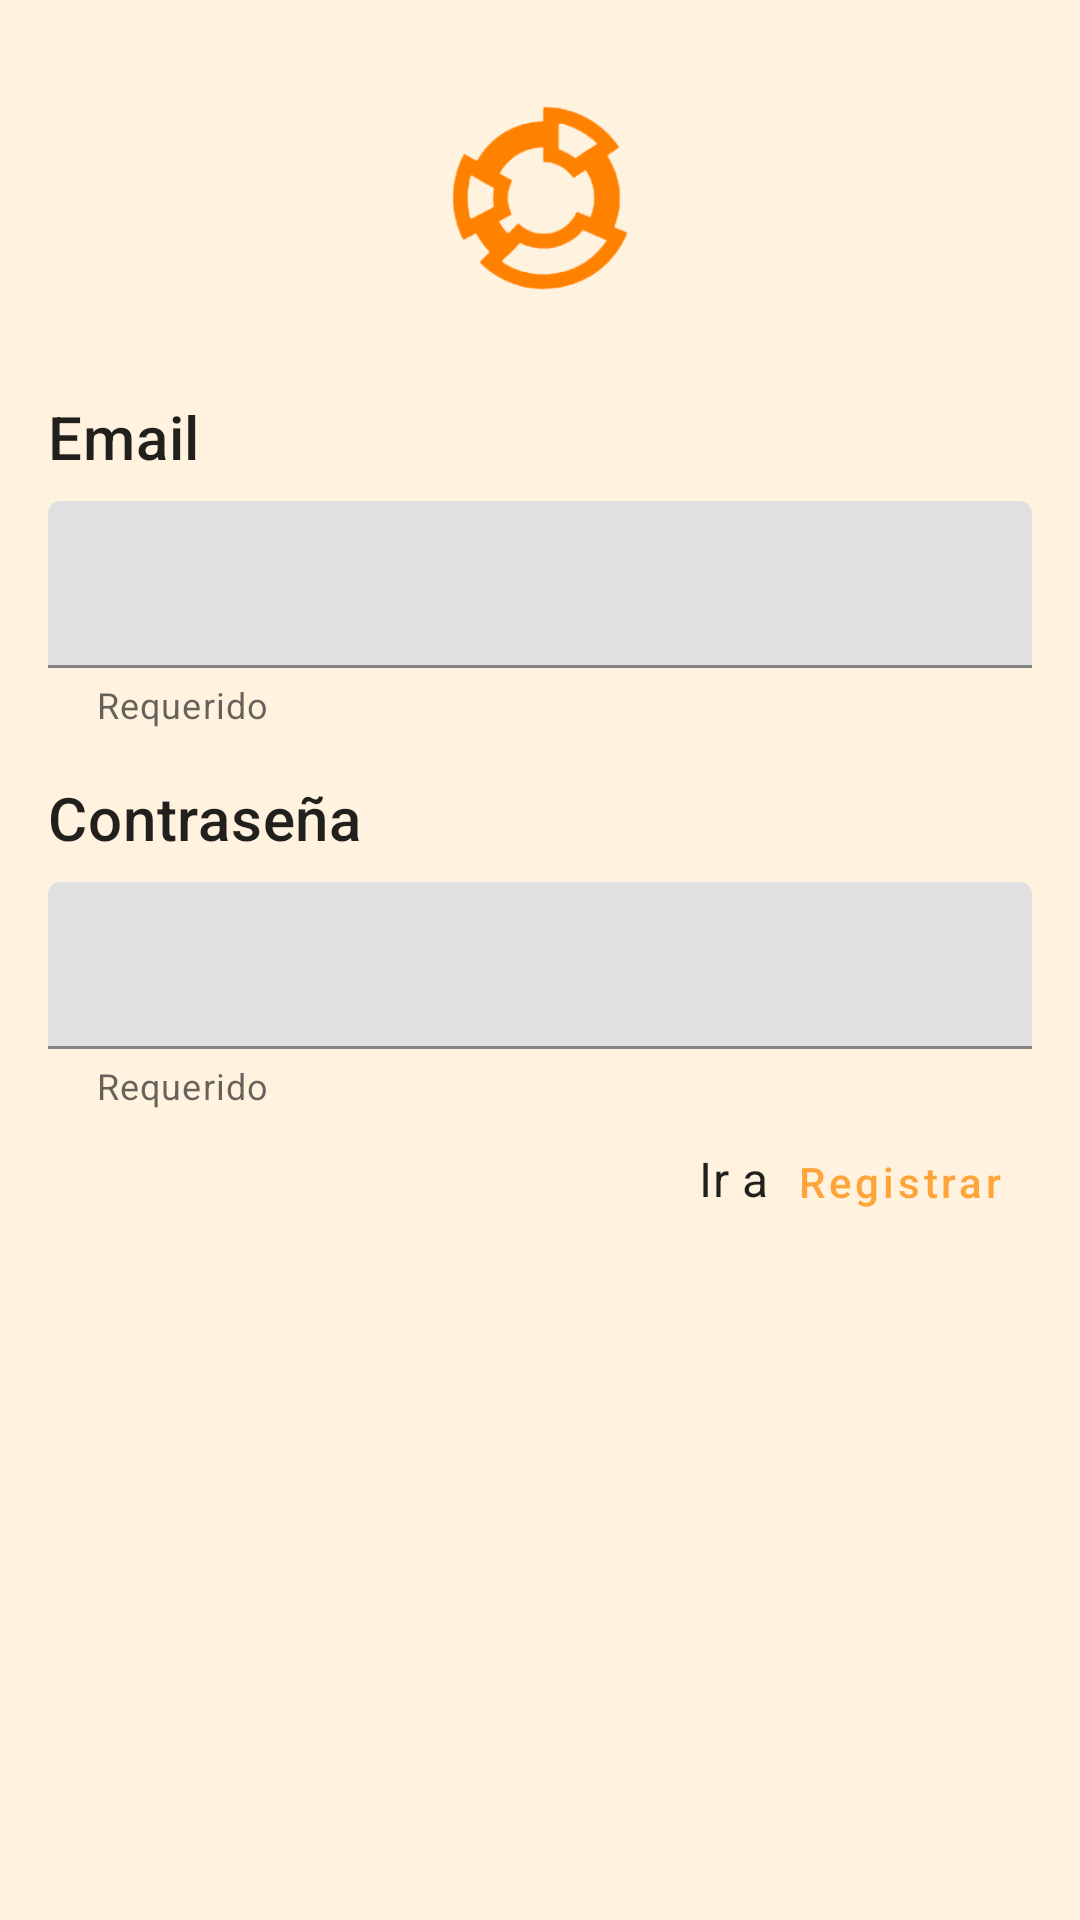

Layout XML and referenced resources for this Android screen:
<!-- AndroidManifest.xml: application theme ThemeApp -->
<!-- res/layout/fragment_login.xml -->
<?xml version="1.0" encoding="utf-8"?>
<layout xmlns:android="http://schemas.android.com/apk/res/android"
    xmlns:tools="http://schemas.android.com/tools"
    xmlns:app="http://schemas.android.com/apk/res-auto"
    tools:context=".user.login.LoginUserFragment">

    <data>
        <variable
            name="logViewMod"
            type="com.example.android.examenkairos.user.login.LoginUserViewModel" />
    </data>

    <androidx.constraintlayout.widget.ConstraintLayout
        android:layout_width="match_parent"
        android:layout_height="match_parent"
        android:background="@color/orange_lite">

        <ImageView
            android:id="@+id/logo_kairos"
            android:layout_width="@dimen/commo_paddi_altmin"
            android:layout_height="@dimen/commo_paddi_altmin"
            android:layout_margin="@dimen/commo_paddi_default"
            android:src="@mipmap/ic_launcher_foreground"
            app:layout_constraintStart_toStartOf="parent"
            app:layout_constraintEnd_toEndOf="parent"
            app:layout_constraintTop_toTopOf="parent" />

        <TextView
            android:id="@+id/tv_LoginEmail"
            android:layout_width="0dp"
            android:layout_height="wrap_content"
            android:text="@string/email"
            android:textAppearance="@style/TextAppearance.MaterialComponents.Headline6"
            android:layout_margin="@dimen/commo_paddi_default"
            app:layout_constraintStart_toStartOf="parent"
            app:layout_constraintEnd_toEndOf="parent"
            app:layout_constraintTop_toBottomOf="@id/logo_kairos" />

        <TextView
            android:id="@+id/tv_LoginPassword"
            android:layout_width="0dp"
            android:layout_height="wrap_content"
            android:layout_marginTop="@dimen/commo_paddi_altmin"
            android:text="@string/password"
            android:textAppearance="@style/TextAppearance.MaterialComponents.Headline6"
            app:layout_constraintStart_toStartOf="@id/tv_LoginEmail"
            app:layout_constraintEnd_toEndOf="@id/tv_LoginEmail"
            app:layout_constraintTop_toBottomOf="@id/tv_LoginEmail" />

        <TextView
            android:id="@+id/tv_go"
            android:layout_width="wrap_content"
            android:layout_height="wrap_content"
            android:layout_marginTop="12dp"
            android:layout_marginEnd="88dp"
            android:text="@string/go_to"
            android:textAppearance="@style/TextAppearance.MaterialComponents.Subtitle1"
            app:layout_constraintEnd_toEndOf="@id/btn_register"
            app:layout_constraintHorizontal_bias="1.0"
            app:layout_constraintStart_toStartOf="@id/til_LoginPassword"
            app:layout_constraintTop_toBottomOf="@id/til_LoginPassword" />

        <Button
            android:id="@+id/btn_register"
            style="@style/Widget.MaterialComponents.Button.TextButton"
            android:layout_width="wrap_content"
            android:layout_height="wrap_content"
            android:text="@string/register"

            android:textAllCaps="false"
            android:textColor="@color/orange"
            app:layout_constraintEnd_toEndOf="@id/til_LoginPassword"
            app:layout_constraintTop_toBottomOf="@id/til_LoginPassword" />


        <com.google.android.material.textfield.TextInputLayout
            android:id="@+id/til_LoginEmail"
            android:layout_width="0dp"
            android:layout_height="wrap_content"
            android:layout_marginTop="@dimen/commo_paddi_min"
            app:helperText="@string/helper_required"
            app:layout_constraintStart_toStartOf="@id/tv_LoginEmail"
            app:layout_constraintEnd_toEndOf="@id/tv_LoginEmail"
            app:layout_constraintTop_toBottomOf="@id/tv_LoginEmail"
            style="@style/ThemeOverlay.Material3.AutoCompleteTextView.OutlinedBox.Dense">

            <com.google.android.material.textfield.TextInputEditText
                android:id="@+id/edtLoginEmail"
                android:layout_width="match_parent"
                android:layout_height="wrap_content"
                android:inputType="textCapWords" />

        </com.google.android.material.textfield.TextInputLayout>

        <com.google.android.material.textfield.TextInputLayout
            android:id="@+id/til_LoginPassword"
            android:layout_width="0dp"
            android:layout_height="wrap_content"
            android:layout_marginTop="@dimen/commo_paddi_min"
            app:helperText="@string/helper_required"
            app:layout_constraintStart_toStartOf="@id/tv_LoginPassword"
            app:layout_constraintEnd_toEndOf="@id/tv_LoginPassword"
            app:layout_constraintTop_toBottomOf="@id/tv_LoginPassword"
            style="@style/ThemeOverlay.Material3.AutoCompleteTextView.OutlinedBox.Dense">

            <com.google.android.material.textfield.TextInputEditText
                android:id="@+id/edtLoginPassword"
                android:layout_width="match_parent"
                android:layout_height="wrap_content"
                android:inputType="textPassword" />

        </com.google.android.material.textfield.TextInputLayout>

        <com.google.android.material.button.MaterialButton
            android:id="@+id/mbtn_ingreso"
            android:layout_width="0dp"
            android:layout_height="wrap_content"
            android:layout_marginTop="280dp"
            android:onClick="@{()->logViewMod.logUser()}"
            android:text="@string/enter"
            app:backgroundTint="@color/orange"
            app:layout_constraintStart_toStartOf="@id/til_LoginPassword"
            app:layout_constraintEnd_toEndOf="@id/til_LoginPassword"
            app:layout_constraintTop_toBottomOf="@id/til_LoginPassword" />


    </androidx.constraintlayout.widget.ConstraintLayout>
</layout>
<!-- resources referenced by this layout -->
<resources>
  <color name="orange">#FFA43A</color>
  <color name="orange_lite">#FFF3E0</color>
  <dimen name="commo_paddi_altmin">100dp</dimen>
  <dimen name="commo_paddi_default">16dp</dimen>
  <dimen name="commo_paddi_min">8dp</dimen>
  <!-- mipmap ic_launcher_foreground: png bitmap (mipmap-hdpi, 6121 bytes) -->
  <string name="email">Email</string>
  <string name="enter">Ingresar</string>
  <string name="go_to">Ir a</string>
  <string name="helper_required">Requerido</string>
  <string name="password">Contraseña</string>
  <string name="register">Registrar</string>
  <style name="ThemeApp" parent="Theme.MaterialComponents.Light">
          
          <item name="colorPrimary">@color/purple_500</item>
          <item name="colorPrimaryVariant">@color/purple_700</item>
          <item name="colorOnPrimary">@color/white</item>
          
          <item name="colorSecondary">@color/teal_200</item>
          <item name="colorSecondaryVariant">@color/teal_700</item>
          <item name="colorOnSecondary">@color/black</item>
          
          <item name="android:statusBarColor" tools:targetApi="l">?attr/colorPrimaryVariant</item>
          
  
          <item name="windowActionBar">false</item>
          <item name="windowNoTitle">true</item>
      </style>
  <color name="purple_500">#FF6200EE</color>
  <color name="purple_700">#FF3700B3</color>
  <color name="white">#FFFFFFFF</color>
  <color name="teal_200">#FF03DAC5</color>
  <color name="teal_700">#FF018786</color>
  <color name="black">#FF000000</color>
</resources>
